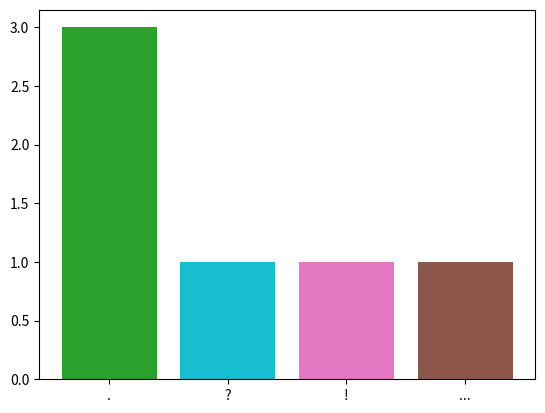

The matplotlib source for this figure:
from collections import Counter

import matplotlib.pyplot as plt
import numpy as np
import pylab



def count_sentences(text: str):
    marks = ['.', '?', '!', '...']
    for b in range(0, len(marks)):
        pylab.bar(marks[b], text.count(marks[b]))
      

count_sentences("Python is a programming language with dynamic semantics.")
count_sentences("Let's go for a walk!")
count_sentences("What are you thinking about?")
count_sentences("Here is how it was...")

plt.show()  